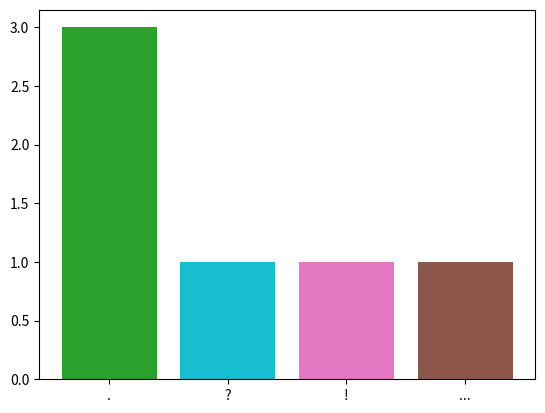

The matplotlib source for this figure:
from collections import Counter

import matplotlib.pyplot as plt
import numpy as np
import pylab



def count_sentences(text: str):
    marks = ['.', '?', '!', '...']
    for b in range(0, len(marks)):
        pylab.bar(marks[b], text.count(marks[b]))
      

count_sentences("Python is a programming language with dynamic semantics.")
count_sentences("Let's go for a walk!")
count_sentences("What are you thinking about?")
count_sentences("Here is how it was...")

plt.show()  